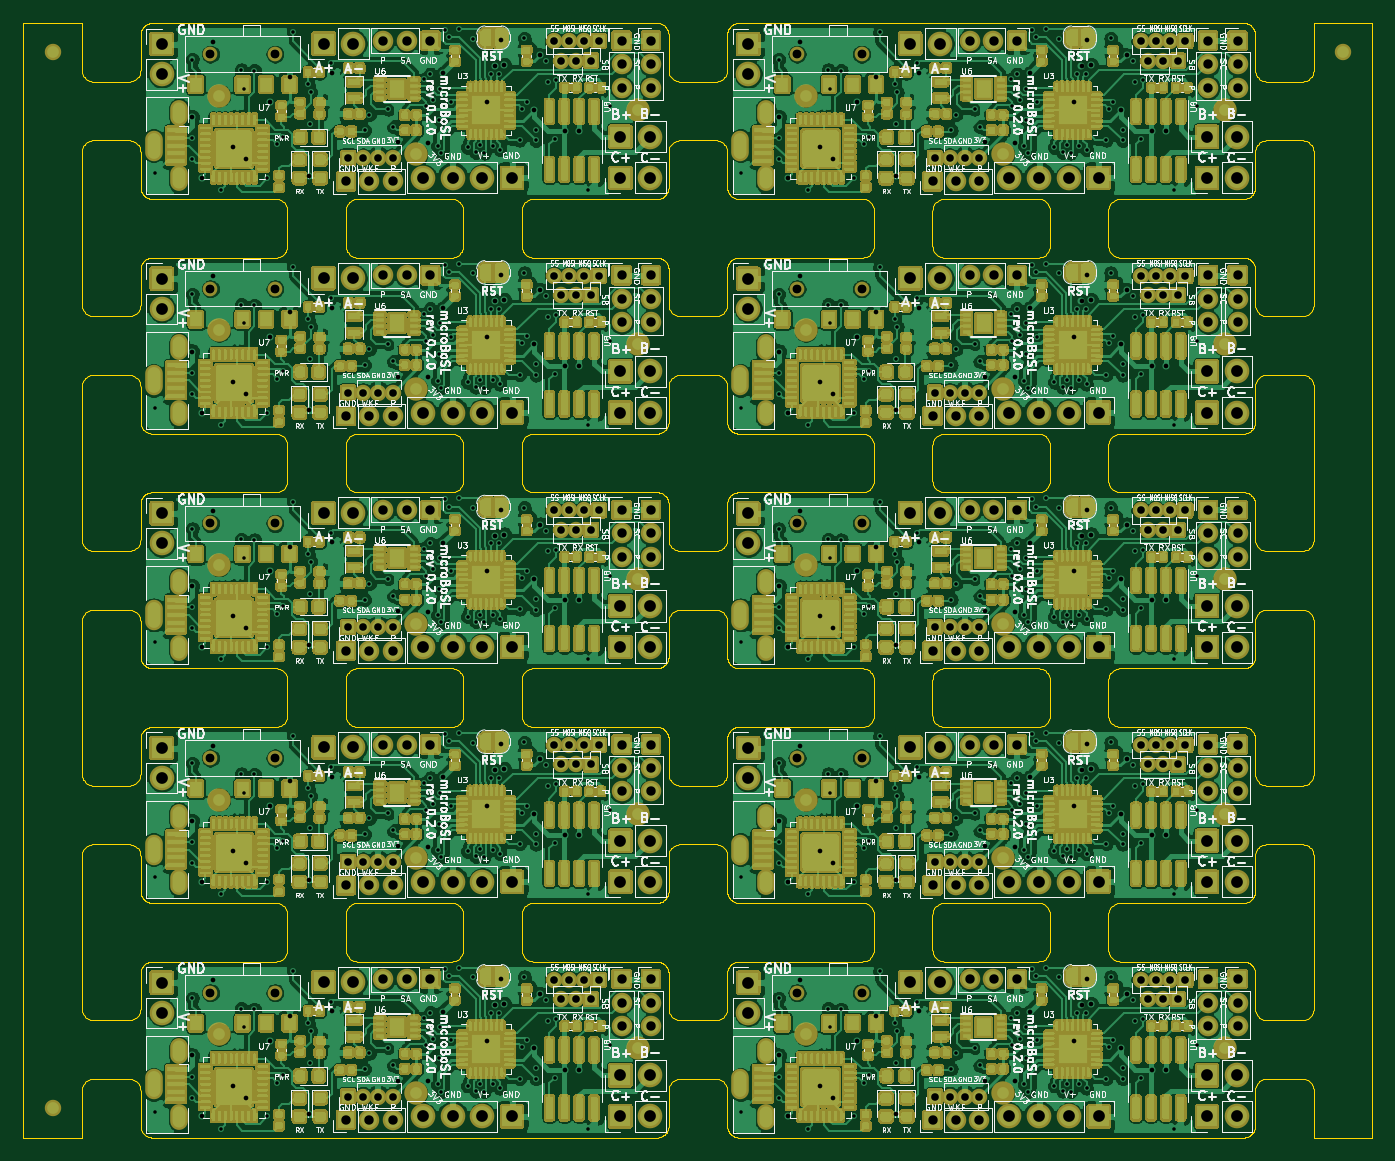
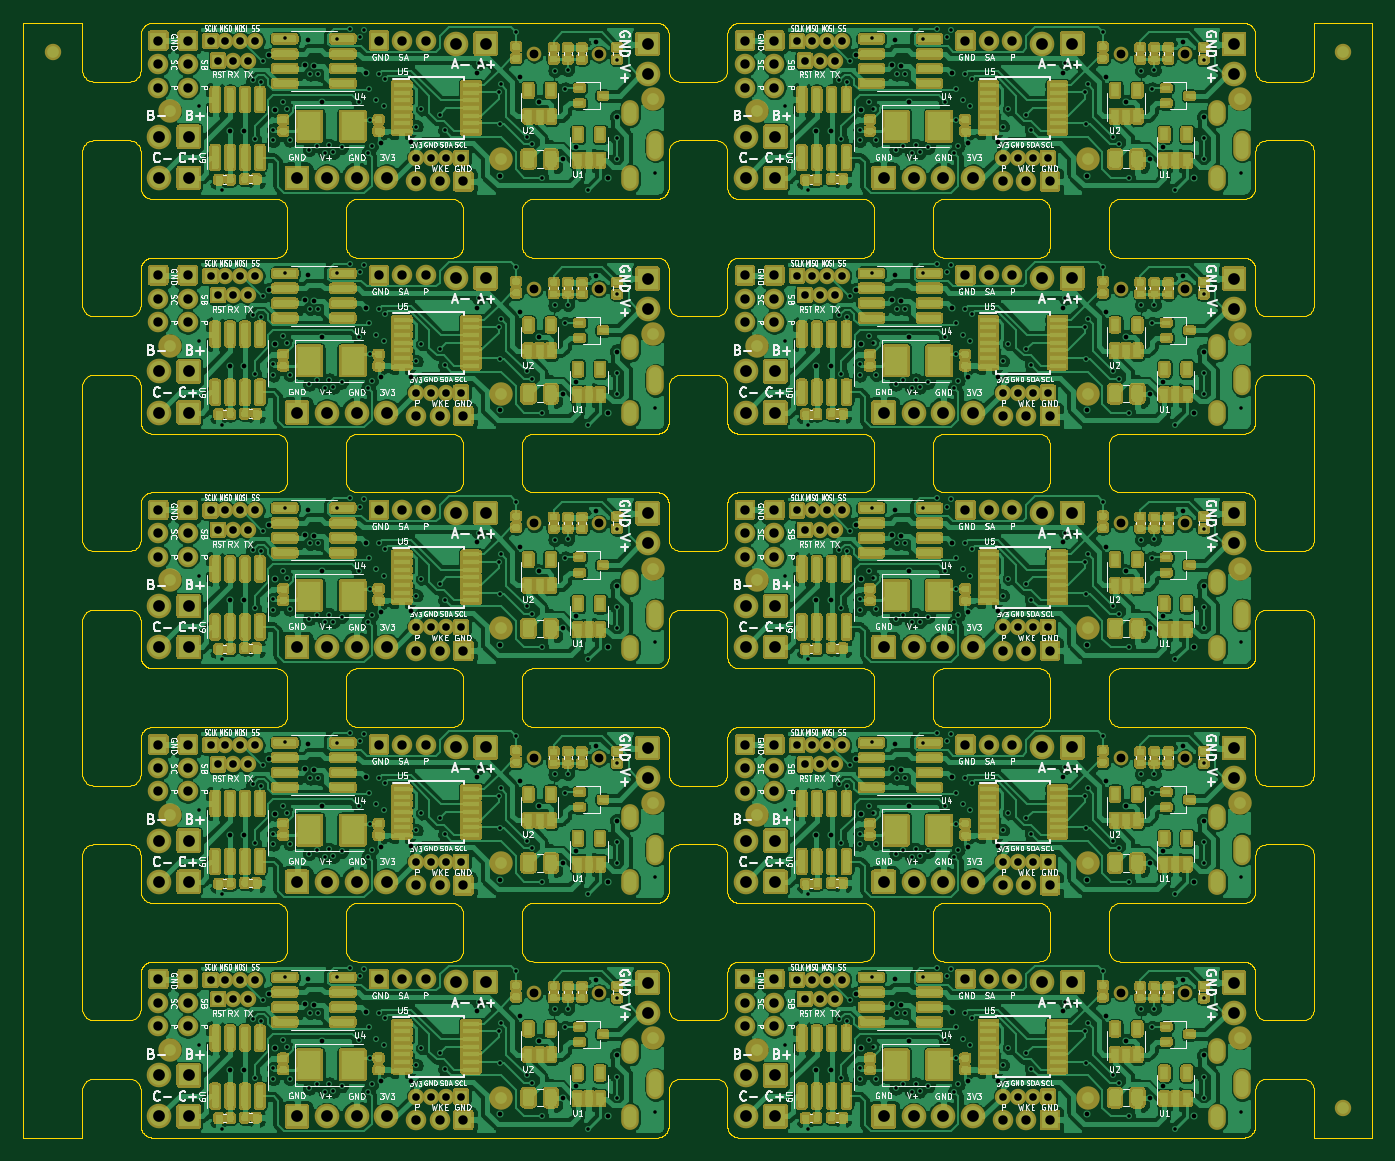
Circuit board: 12 layer files. Board 115.0 x 95.0 mm.
- bottom_copper: microBoSL-panel-B_Cu.gbr (1117454 bytes)
- bottom_mask: microBoSL-panel-B_Mask.gbr (266684 bytes)
- paste: microBoSL-panel-B_Paste.gbr (128751 bytes)
- bottom_silk: microBoSL-panel-B_SilkS.gbr (267167 bytes)
- outline: microBoSL-panel-Edge_Cuts.gbr (169634 bytes)
- top_copper: microBoSL-panel-F_Cu.gbr (1442528 bytes)
- top_mask: microBoSL-panel-F_Mask.gbr (633307 bytes)
- paste: microBoSL-panel-F_Paste.gbr (439226 bytes)
- top_silk: microBoSL-panel-F_SilkS.gbr (394254 bytes)
- inner_copper: microBoSL-panel-In1_Cu.gbr (908241 bytes)
- inner_copper: microBoSL-panel-In2_Cu.gbr (702043 bytes)
- drill: microBoSL-panel.drl (19194 bytes)

=== bottom_copper: microBoSL-panel-B_Cu.gbr (1117454 bytes, source omitted) ===
=== bottom_mask: microBoSL-panel-B_Mask.gbr (266684 bytes, source omitted) ===
=== paste: microBoSL-panel-B_Paste.gbr (128751 bytes, source omitted) ===
=== bottom_silk: microBoSL-panel-B_SilkS.gbr (267167 bytes, source omitted) ===
=== outline: microBoSL-panel-Edge_Cuts.gbr (169634 bytes, source omitted) ===
=== top_copper: microBoSL-panel-F_Cu.gbr (1442528 bytes, source omitted) ===
=== top_mask: microBoSL-panel-F_Mask.gbr (633307 bytes, source omitted) ===
=== paste: microBoSL-panel-F_Paste.gbr (439226 bytes, source omitted) ===
=== top_silk: microBoSL-panel-F_SilkS.gbr (394254 bytes, source omitted) ===
=== inner_copper: microBoSL-panel-In1_Cu.gbr (908241 bytes, source omitted) ===
=== inner_copper: microBoSL-panel-In2_Cu.gbr (702043 bytes, source omitted) ===
=== drill: microBoSL-panel.drl (19194 bytes, source omitted) ===
